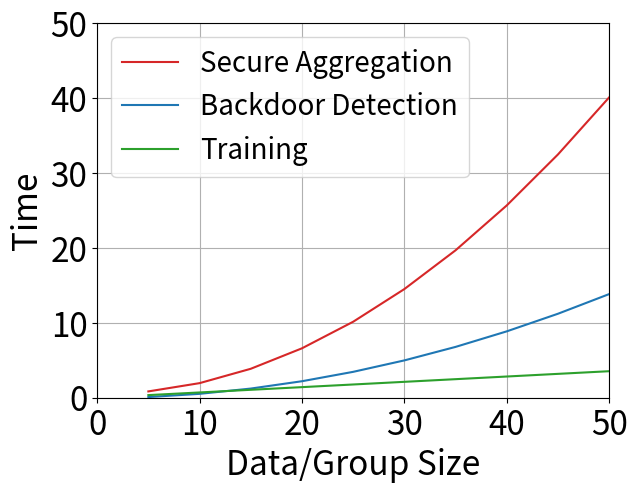

Write Python code to recreate this figure.

import numpy as np
import matplotlib.pyplot as plt

# secagg coefficiences: [ 0.01585284 -0.02719833  0.68493798]
# distance coefficiences: [ 0.00548707  0.0038231  -0.06900253]
# training coefficiences: [ 0.07093414 -0.00559966]

colors = [(0.12156862745098039, 0.4666666666666667, 0.7058823529411765), # blue
(1.0, 0.4980392156862745, 0.054901960784313725), # orange
(0.17254901960784313, 0.6274509803921569, 0.17254901960784313), # green
(0.8392156862745098, 0.15294117647058825, 0.1568627450980392), # red
(0.5803921568627451, 0.403921568627451, 0.7411764705882353), # purple
(0.5490196078431373, 0.33725490196078434, 0.29411764705882354), # brown
(0.8901960784313725, 0.4666666666666667, 0.7607843137254902), # pink
(0.4980392156862745, 0.4980392156862745, 0.4980392156862745), # gray
(0.7372549019607844, 0.7411764705882353, 0.13333333333333333), # yellow
(0.09019607843137255, 0.7450980392156863, 0.8117647058823529) # cyan
]

secagg_coefs = [ 0.01629675, -0.02373668,  0.55442565]
distance_coefs = [ 0.00548707,  0.0038231, -0.06900253]
training_coeffs = [ 0.07093414, -0.00559966]

sizes = range(5, 51, 5)
secagg_cost = [secagg_coefs[0]*size**2 + secagg_coefs[1]*size + secagg_coefs[2] for size in sizes]
distance_cost = [distance_coefs[0]*size**2 + distance_coefs[1]*size + distance_coefs[2] for size in sizes]
training_cost = [training_coeffs[0]*size + training_coeffs[1] for size in sizes]

# data0 = \
# "0.1438 0.1901 0.2118 0.2278 0.2457 0.2703 0.274 0.2891 0.2871 0.298 0.3028 0.311 0.3227 0.3217 0.3291 0.3232 0.3412 0.3281 0.3526 0.3576 0.3322 0.3518 0.3627 0.3368 0.3696 0.3693 0.3663 0.3715 0.3779 0.3824 0.3712 0.3849 0.3643 0.3826 0.3776 0.3798 0.3867 0.3807 0.3865 0.3803 0.3897 0.378 0.3897 0.3885 0.3686 0.3952 0.3787 0.4032 0.404 0.4071 0.4005 0.3947 0.3986 0.4018 0.395 0.392 0.3984 0.3986 0.4019 0.3907 0.398 0.392 0.3928 0.3953 0.3972 0.3918 0.3947 0.4008 0.3969 0.4003 0.3931 0.3935 0.395 0.3905 0.4042 0.3837 0.3959 0.3953 0.399 0.3945 0.3899 0.3931 0.4024 0.3988 0.4006 0.4005 0.3953 0.3907 0.3934 0.4031 0.3985 0.3928 0.3886 0.4025 0.3996 0.3932 0.3934 0.3943 0.4046 0.3939 "
# date1 = \
# "0.1791 0.1821 0.2065 0.2046 0.2309 0.25 0.2665 0.2292 0.284 0.3027 0.2966 0.2834 0.3046 0.3055 0.3063 0.3015 0.2951 0.3177 0.3234 0.3133 0.3098 0.332 0.3271 0.3295 0.3242 0.3515 0.3368 0.3367 0.3334 0.3494 0.3382 0.3284 0.3501 0.3353 0.342 0.3482 0.3548 0.3504 0.3509 0.3639 0.3514 0.3596 0.3592 0.3736 0.3676 0.3691 0.3512 0.3625 0.3633 0.3883 0.3885 0.3835 0.382 0.3836 0.3781 0.386 0.3803 0.3868 0.3874 0.3825 0.3863 0.3855 0.3893 0.3836 0.3893 0.3892 0.3921 0.3816 0.3839 0.3788 0.3818 0.388 0.3892 0.3905 0.3907 0.3889 0.3806 0.3896 0.3872 0.3943 0.3934 0.3874 0.3792 0.3911 0.3904 0.3923 0.3839 0.3949 0.3868 0.3659 0.3837 0.3931 0.3937 0.3819 0.3858 0.3865 0.382 0.3909 0.3891 0.3909 "

# y0 = np.array(data0.split(), dtype=np.float32)
# y1 = np.array(date1.split(), dtype=np.float32)

# x = np.arange(0, 100, 1)
plt.plot(sizes, secagg_cost, label='Secure Aggregation', color=colors[3])
plt.plot(sizes, distance_cost, label='Backdoor Detection', color=colors[0])
plt.plot(sizes, training_cost, label='Training', color=colors[2])
# plt.plot(y1, label='1')

plt.rc('font', size=20)
plt.subplots_adjust(0.16, 0.18, 0.96, 0.96)

plt.xlim(0, 50)
plt.ylim(0, 50)

plt.xlabel('Data/Group Size', fontsize=24)
plt.ylabel('Time', fontsize=24)
plt.xticks(fontsize=24)
plt.yticks(fontsize=24)
plt.grid(True)
plt.legend()

plt.savefig('overhead.pdf')
plt.savefig('overhead.png')
